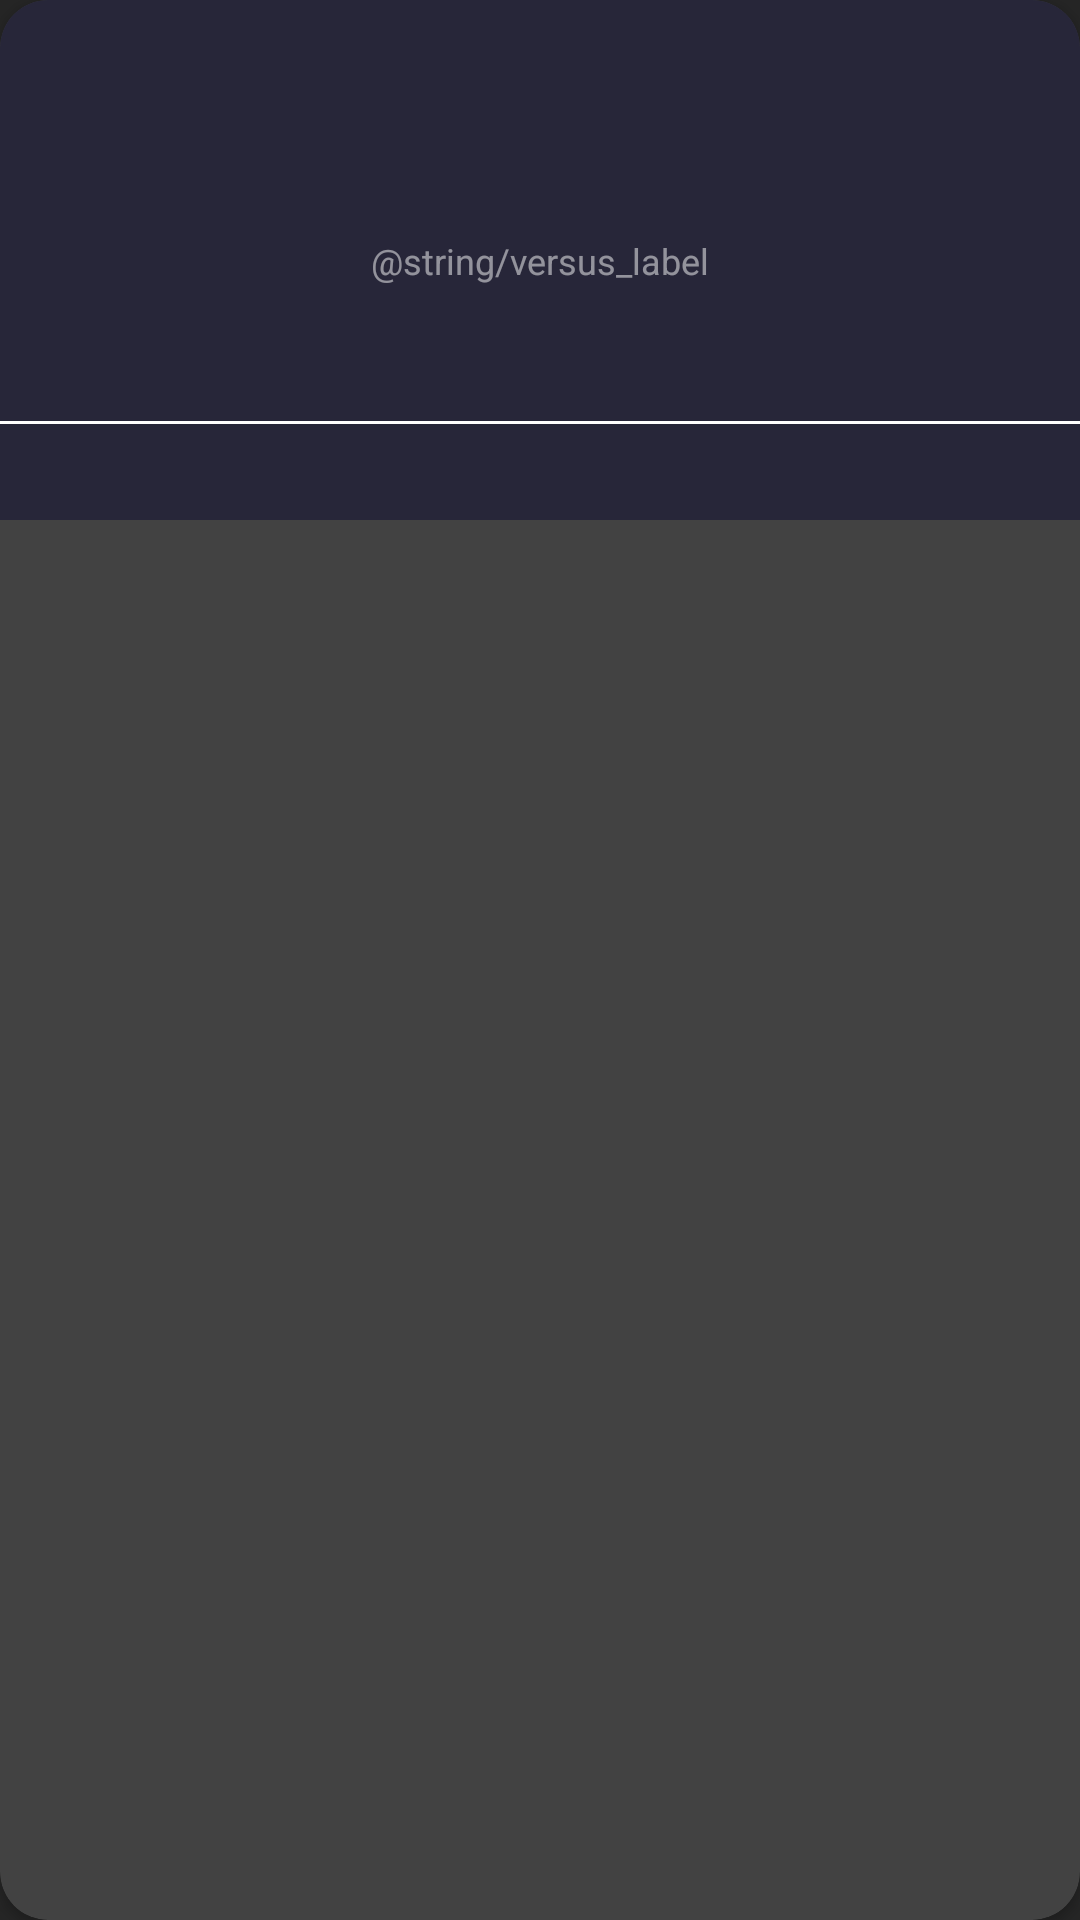

Layout XML and referenced resources for this Android screen:
<!-- AndroidManifest.xml: application theme Theme.ChallengeCSTV -->
<!-- res/layout/match_item.xml -->
<?xml version="1.0" encoding="utf-8"?>
<androidx.cardview.widget.CardView xmlns:android="http://schemas.android.com/apk/res/android"
    xmlns:app="http://schemas.android.com/apk/res-auto"
    xmlns:tools="http://schemas.android.com/tools"
    android:layout_width="match_parent"
    android:layout_height="wrap_content"
    android:layout_marginStart="24dp"
    android:layout_marginTop="12dp"
    android:layout_marginEnd="24dp"
    android:layout_marginBottom="12dp"
    app:cardCornerRadius="16dp">

    <androidx.constraintlayout.widget.ConstraintLayout
        android:layout_width="match_parent"
        android:layout_height="wrap_content"
        android:background="@color/match_card_background">

        <ImageView
            android:id="@+id/ivMatchLiveNow"
            android:layout_width="wrap_content"
            android:layout_height="wrap_content"
            android:background="@null"
            android:src="@drawable/match_time_live"
            android:visibility="gone"
            app:layout_constraintEnd_toEndOf="parent"
            app:layout_constraintTop_toTopOf="parent" />

        <ImageView
            android:id="@+id/ivMatchDate"
            android:layout_width="wrap_content"
            android:layout_height="wrap_content"
            android:background="@null"
            android:src="@drawable/match_time_date"
            android:visibility="gone"
            app:layout_constraintEnd_toEndOf="parent"
            app:layout_constraintTop_toTopOf="parent"
            tools:visibility="visible" />

        <TextView
            android:id="@+id/tvMatchDate"
            android:layout_width="wrap_content"
            android:layout_height="wrap_content"
            android:background="@android:color/transparent"
            android:textColor="@color/white"
            android:textSize="11sp"
            android:visibility="gone"
            app:layout_constraintBottom_toBottomOf="@id/ivMatchDate"
            app:layout_constraintEnd_toEndOf="@id/ivMatchDate"
            app:layout_constraintStart_toStartOf="@id/ivMatchDate"
            app:layout_constraintTop_toTopOf="@id/ivMatchDate"
            tools:text="Ter, 22:00"
            tools:visibility="visible" />

        <TextView
            android:id="@+id/vgMatchVersusLabel"
            android:layout_width="wrap_content"
            android:layout_height="wrap_content"
            android:background="@android:color/transparent"
            android:text="@string/versus_label"
            android:textColor="@color/white_50"
            android:textSize="12sp"
            app:layout_constraintBottom_toBottomOf="parent"
            app:layout_constraintEnd_toEndOf="parent"
            app:layout_constraintStart_toStartOf="parent"
            app:layout_constraintTop_toTopOf="parent" />

        <ImageView
            android:id="@+id/ivMatchTeamA"
            android:layout_width="60dp"
            android:layout_height="60dp"
            android:layout_marginEnd="20dp"
            android:background="@null"
            app:layout_constraintBottom_toBottomOf="parent"
            app:layout_constraintEnd_toStartOf="@id/vgMatchVersusLabel"
            app:layout_constraintHorizontal_bias="1.0"
            app:layout_constraintStart_toStartOf="parent"
            app:layout_constraintTop_toTopOf="parent"
            app:layout_constraintVertical_bias="0.35" />

        <TextView
            android:id="@+id/tvMatchTeamA"
            android:layout_width="wrap_content"
            android:layout_height="wrap_content"
            android:layout_marginTop="10dp"
            android:background="@android:color/transparent"
            android:textColor="@color/white"
            android:textSize="11sp"
            app:layout_constraintEnd_toEndOf="@id/ivMatchTeamA"
            app:layout_constraintStart_toStartOf="@id/ivMatchTeamA"
            app:layout_constraintTop_toBottomOf="@id/ivMatchTeamA"
            tools:text="Time 1" />

        <ImageView
            android:id="@+id/ivMatchTeamB"
            android:layout_width="60dp"
            android:layout_height="60dp"
            android:layout_marginStart="20dp"
            android:background="@null"
            app:layout_constraintBottom_toBottomOf="parent"
            app:layout_constraintEnd_toEndOf="parent"
            app:layout_constraintHorizontal_bias="0.0"
            app:layout_constraintStart_toEndOf="@id/vgMatchVersusLabel"
            app:layout_constraintTop_toTopOf="parent"
            app:layout_constraintVertical_bias="0.35" />

        <TextView
            android:id="@+id/tvMatchTeamB"
            android:layout_width="wrap_content"
            android:layout_height="wrap_content"
            android:layout_marginTop="10dp"
            android:background="@android:color/transparent"
            android:textColor="@color/white"
            android:textSize="11sp"
            app:layout_constraintEnd_toEndOf="@id/ivMatchTeamB"
            app:layout_constraintStart_toStartOf="@id/ivMatchTeamB"
            app:layout_constraintTop_toBottomOf="@id/ivMatchTeamB"
            tools:text="Time 2" />

        <View
            android:id="@+id/vgMatchSeparator"
            android:layout_width="0dp"
            android:layout_height="1dp"
            android:layout_marginTop="16dp"
            android:background="@color/white"
            app:layout_constraintEnd_toEndOf="parent"
            app:layout_constraintStart_toStartOf="parent"
            app:layout_constraintTop_toBottomOf="@id/tvMatchTeamB" />

        <ImageView
            android:id="@+id/ivMatchLeagueSeries"
            android:layout_width="16dp"
            android:layout_height="16dp"
            android:layout_margin="8dp"
            android:background="@null"
            app:layout_constraintBottom_toBottomOf="parent"
            app:layout_constraintEnd_toStartOf="@id/tvMatchLeagueSeries"
            app:layout_constraintStart_toStartOf="parent"
            app:layout_constraintTop_toBottomOf="@id/vgMatchSeparator" />

        <TextView
            android:id="@+id/tvMatchLeagueSeries"
            android:layout_width="0dp"
            android:layout_height="wrap_content"
            android:background="@android:color/transparent"
            android:textColor="@color/white"
            android:textSize="11sp"
            app:layout_constraintBottom_toBottomOf="@id/ivMatchLeagueSeries"
            app:layout_constraintEnd_toEndOf="parent"
            app:layout_constraintStart_toEndOf="@+id/ivMatchLeagueSeries"
            app:layout_constraintTop_toTopOf="@id/ivMatchLeagueSeries"
            tools:text="League + serie" />

    </androidx.constraintlayout.widget.ConstraintLayout>
</androidx.cardview.widget.CardView>
<!-- resources referenced by this layout -->
<resources>
  <color name="match_card_background">#272639</color>
  <color name="white">#FFFFFFFF</color>
  <color name="white_50">#80FFFFFF</color>
  <!-- drawable match_time_date (drawable) -->
  <vector xmlns:android="http://schemas.android.com/apk/res/android"
      android:width="75dp"
      android:height="25dp"
      android:viewportWidth="55"
      android:viewportHeight="25">
    <path
        android:pathData="M0,0H55V25H16C7.163,25 0,17.837 0,9V0Z"
        android:fillColor="#FAFAFA"
        android:fillAlpha="0.2"/>
  </vector>
  <!-- drawable match_time_live: vector/xml drawable (drawable, 3938 chars, omitted) -->
  <style name="Theme.ChallengeCSTV" parent="Theme.MaterialComponents.NoActionBar">
          
          <item name="colorPrimary">@color/purple_500</item>
          <item name="colorPrimaryVariant">@color/purple_700</item>
          <item name="colorOnPrimary">@color/white</item>
          
          <item name="colorSecondary">@color/teal_200</item>
          <item name="colorSecondaryVariant">@color/teal_700</item>
          <item name="colorOnSecondary">@color/black</item>
          
          <item name="android:statusBarColor">?attr/colorPrimaryVariant</item>
          
          <item name="android:background">@color/cstv_app_background</item>
      </style>
  <color name="purple_500">#FF6200EE</color>
  <color name="purple_700">#FF3700B3</color>
  <color name="teal_200">#FF03DAC5</color>
  <color name="teal_700">#FF018786</color>
  <color name="black">#FF000000</color>
  <color name="cstv_app_background">#252525</color>
</resources>
